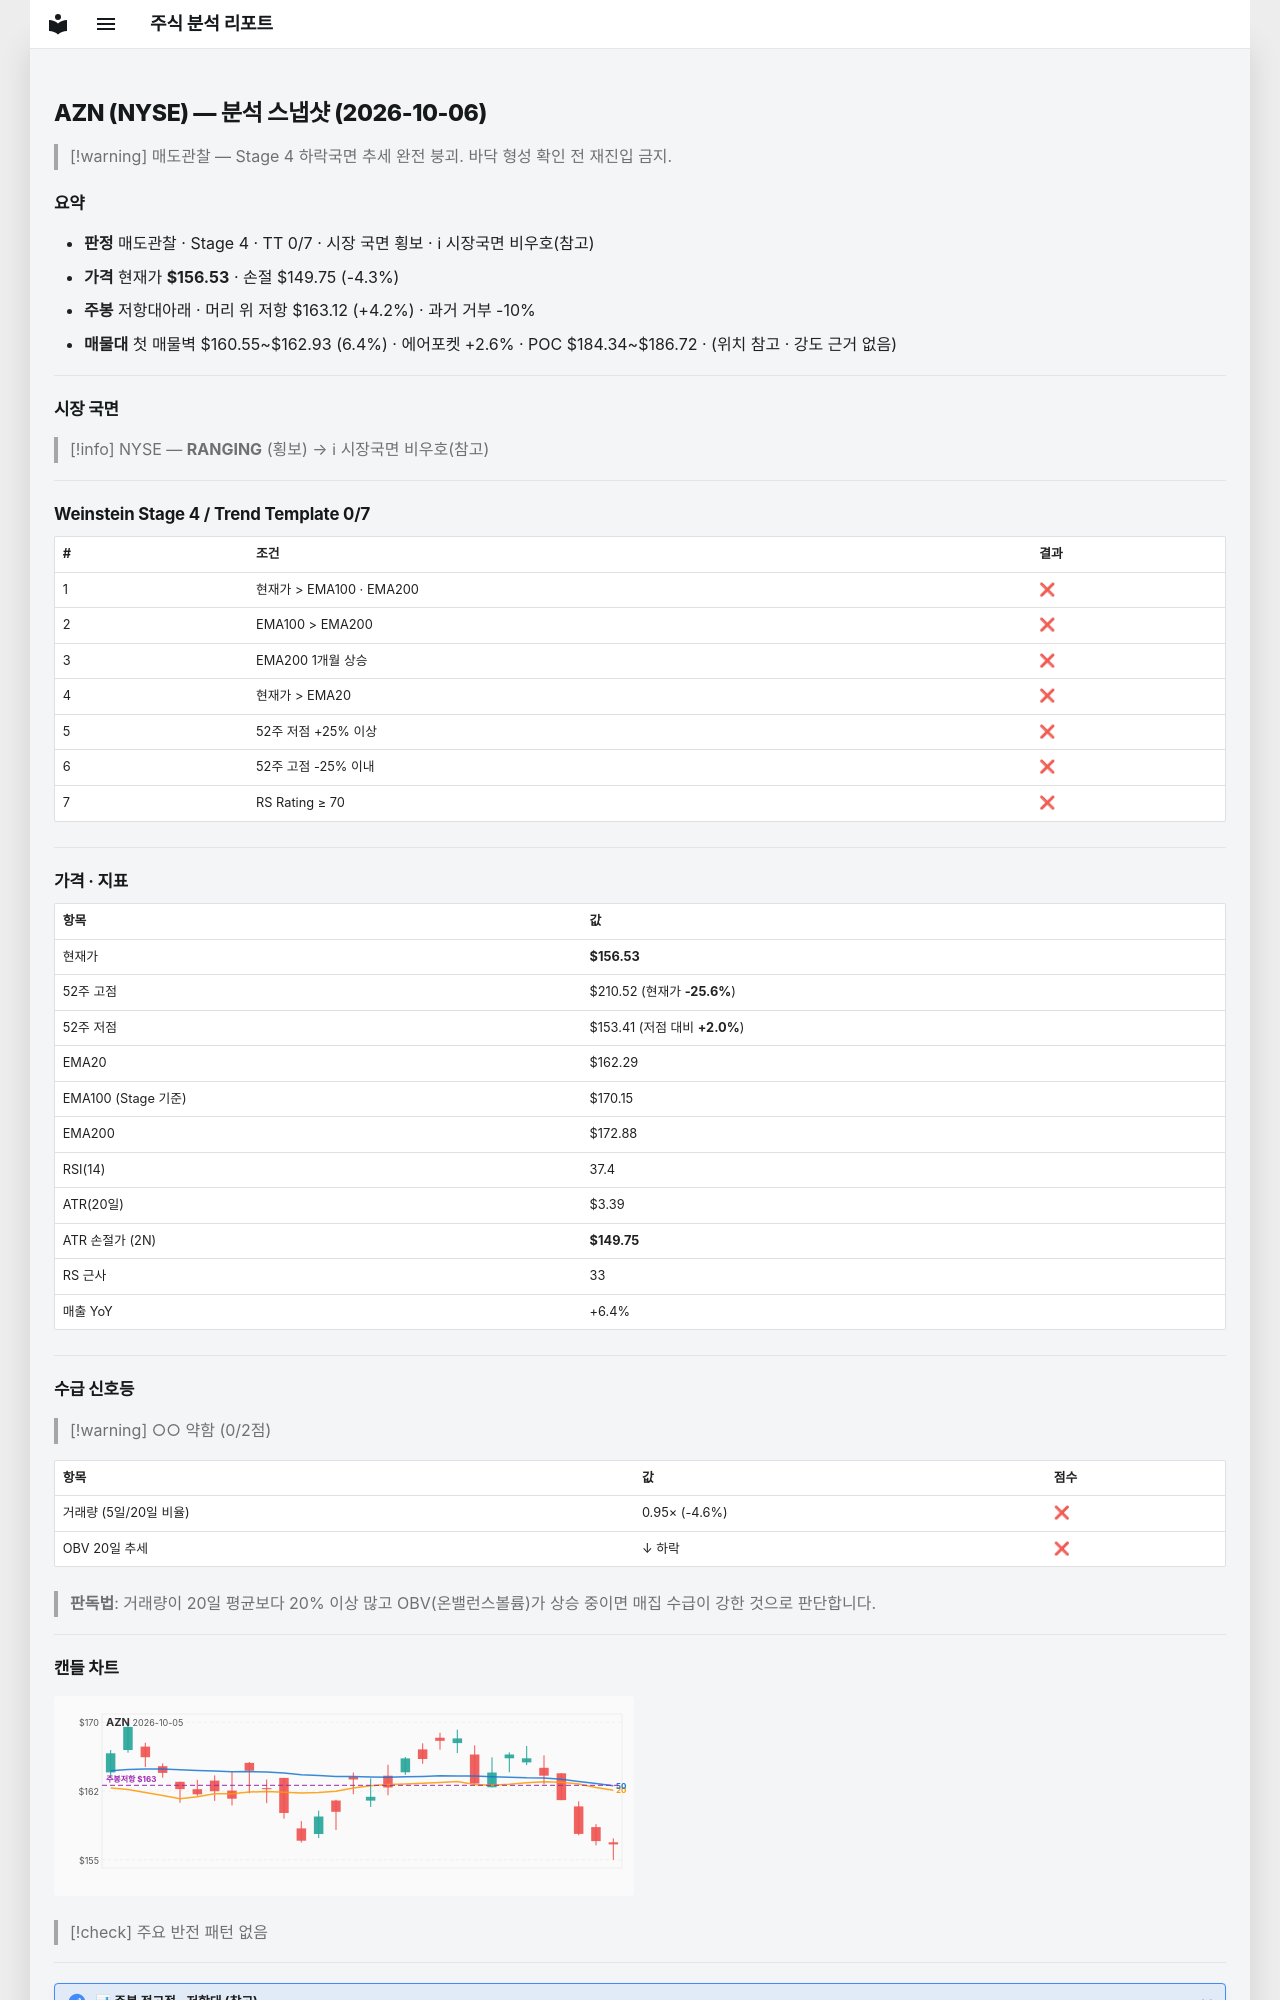

repository: soloandco/stock-reports · page: snapshots/AZN-2026-10-06/index.html · generator: mkdocs

---
type: analysis-snapshot
title: AZN 분석 스냅샷
ticker: AZN
market: NYSE
created: 2026-10-06
updated: 2026-10-06
bar-date: 2026-10-05
verdict: 매도관찰
real-rr: 0.97
sma50-gap-pct: -3.5
weekly-position: 저항대아래
weekly-overhead-price: 163.12
weekly-overhead-pct: 4.2
stage: 4
trend-template-score: 0
tt-max: 7
ma-set: ema-20-100-200
price: 156.52999877929688
stop-price: 149.7464913354607
market-regime: RANGING
supply-demand-score: 0/2
supply-demand-label: 약함
status: tracking
tags:
  - stock-agent
  - watchlist
  - AZN
  - analysis
related:
  - "[[analysis-template]]"
---

# AZN (NYSE) — 분석 스냅샷 (2026-10-06)

> [!warning] 매도관찰 — Stage 4 하락국면
> 추세 완전 붕괴. 바닥 형성 확인 전 재진입 금지.

## 요약

- **판정** 매도관찰 · Stage 4 · TT 0/7 · 시장 국면 횡보 · ℹ 시장국면 비우호(참고)
- **가격** 현재가 **$156.53** · 손절 $149.75 (-4.3%)
- **주봉** 저항대아래 · 머리 위 저항 $163.12 (+4.2%) · 과거 거부 -10%
- **매물대** 첫 매물벽 $160.55~$162.93 (6.4%) · 에어포켓 +2.6% · POC $184.34~$186.72 · (위치 참고 · 강도 근거 없음)

---

## 시장 국면

> [!info] NYSE — **RANGING** (횡보) → ℹ 시장국면 비우호(참고)

---

## Weinstein Stage 4 / Trend Template 0/7

| # | 조건 | 결과 |
|---|------|------|
| 1 | 현재가 > EMA100 · EMA200 | ❌ |
| 2 | EMA100 > EMA200 | ❌ |
| 3 | EMA200 1개월 상승 | ❌ |
| 4 | 현재가 > EMA20 | ❌ |
| 5 | 52주 저점 +25% 이상 | ❌ |
| 6 | 52주 고점 -25% 이내 | ❌ |
| 7 | RS Rating ≥ 70 | ❌ |

---

## 가격 · 지표

| 항목 | 값 |
|------|---|
| 현재가 | **$156.53** |
| 52주 고점 | $210.52 (현재가 **-25.6%**) |
| 52주 저점 | $153.41 (저점 대비 **+2.0%**) |
| EMA20 | $162.29 |
| EMA100 (Stage 기준) | $170.15 |
| EMA200 | $172.88 |
| RSI(14) | 37.4 |
| ATR(20일) | $3.39 |
| ATR 손절가 (2N) | **$149.75** |
| RS 근사 | 33 |
| 매출 YoY | +6.4% |

---
## 수급 신호등

> [!warning] ○○ 약함 (0/2점)

| 항목 | 값 | 점수 |
|------|------|------|
| 거래량 (5일/20일 비율) | 0.95× (-4.6%) | ❌ |
| OBV 20일 추세 | ↓ 하락 | ❌ |

> **판독법**: 거래량이 20일 평균보다 20% 이상 많고 OBV(온밸런스볼륨)가 상승 중이면 매집 수급이 강한 것으로 판단합니다.

---
